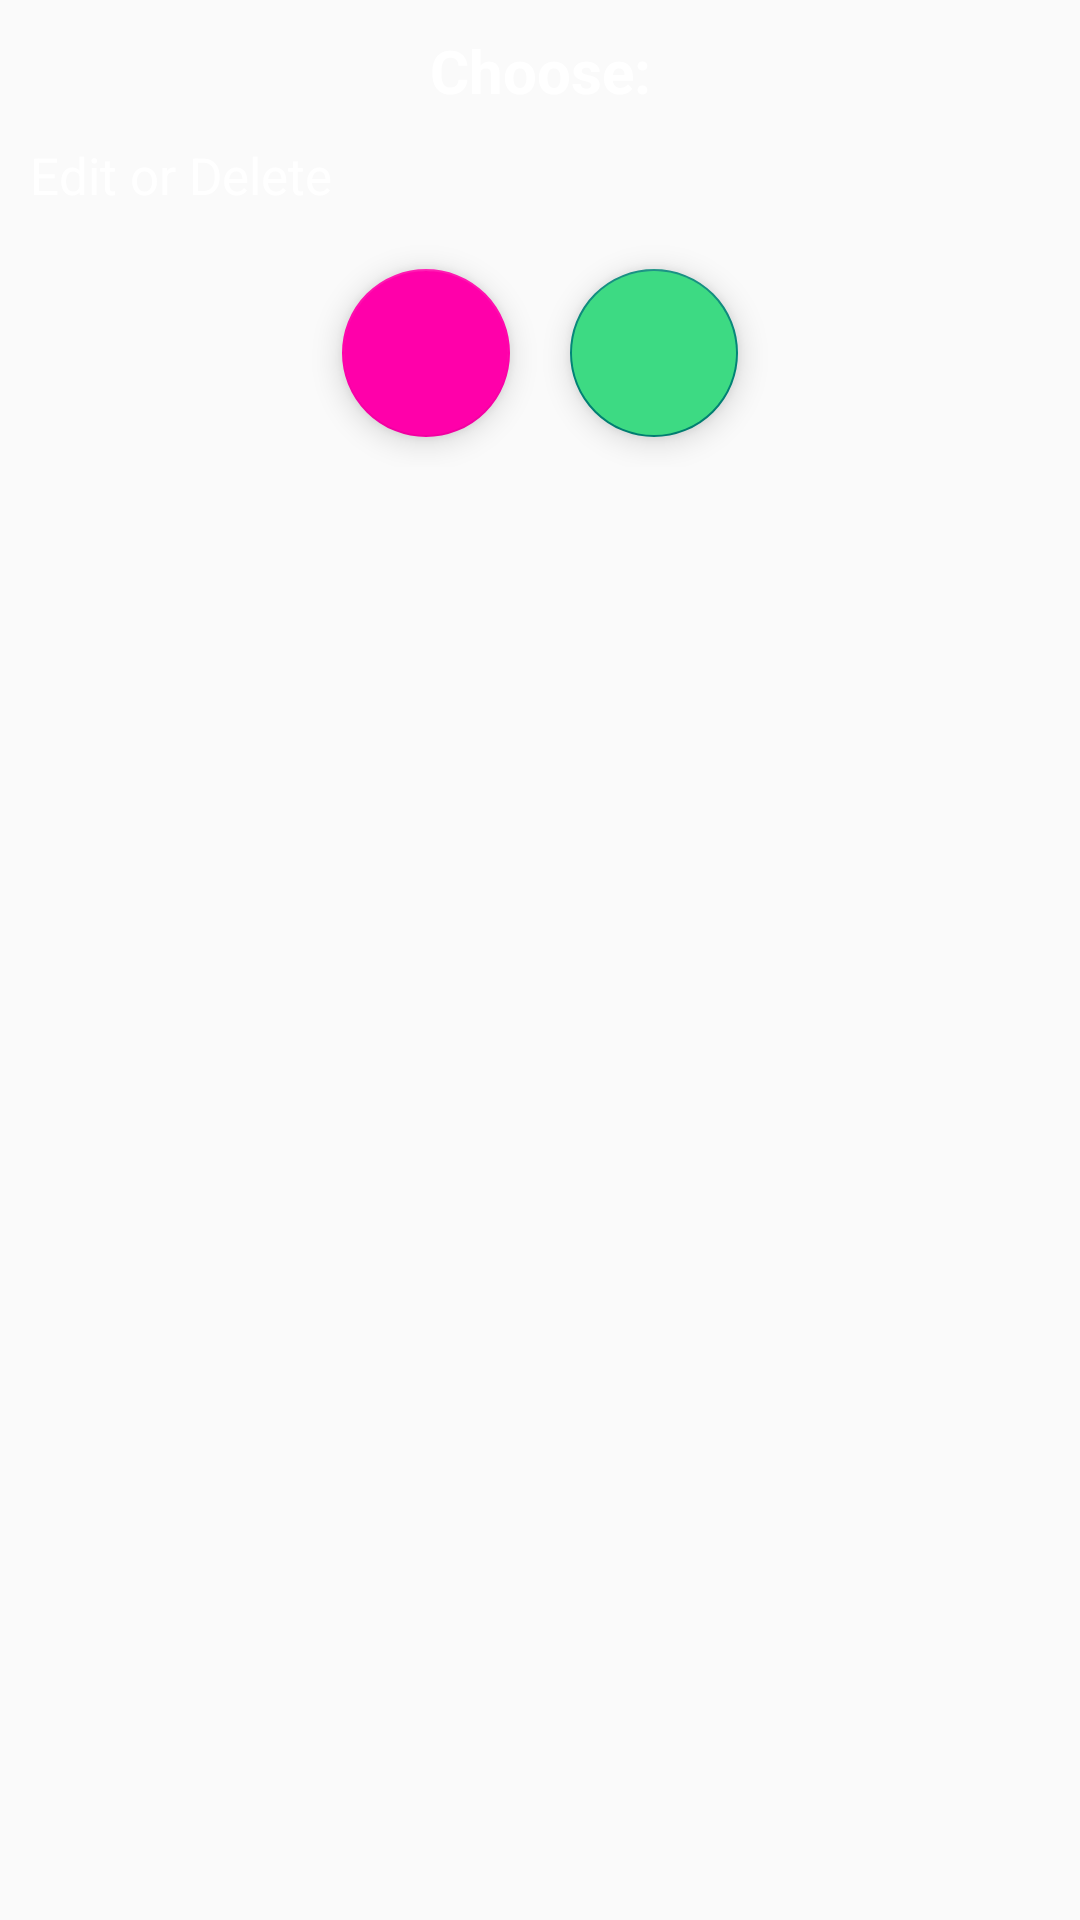

Android layout source for this screen:
<!-- AndroidManifest.xml: application theme Theme.StampSaver -->
<!-- res/layout/longpressdialog.xml -->
<?xml version="1.0" encoding="utf-8"?>
<RelativeLayout xmlns:android="http://schemas.android.com/apk/res/android"
    android:layout_width="match_parent"
    android:layout_height="match_parent"
    xmlns:app="http://schemas.android.com/apk/res-auto"
    android:layout_marginHorizontal="20dp">
    <TextView
        android:layout_width="match_parent"
        android:layout_height="wrap_content"
        android:text="Choose:"
        android:gravity="center"
        android:textSize="20sp"
        android:textColor="@color/white"
        android:id="@+id/heading"
        android:textStyle="bold"
        android:paddingTop="10dp"
        />

    <TextView
        android:id="@+id/txlongp"
        android:layout_width="match_parent"
        android:layout_height="wrap_content"
        android:layout_below="@+id/heading"
        android:layout_marginTop="10dp"
        android:gravity="left"
        android:textColor="@color/white"
        android:paddingHorizontal="10dp"
        android:scrollHorizontally="true"
        android:text="Edit or Delete"
        android:textSize="17sp" />

    <LinearLayout
        android:layout_width="wrap_content"
        android:layout_height="wrap_content"
        android:orientation="horizontal"
        android:layout_below="@id/txlongp"
        android:layout_marginTop="10dp"
        android:layout_centerHorizontal="true">


        <com.google.android.material.floatingactionbutton.FloatingActionButton
            android:id="@+id/updatebt"
            android:layout_width="wrap_content"
            android:layout_height="wrap_content"
            android:layout_marginStart="10dp"
            app:backgroundTint="#ff00aa"
            android:tooltipText="Edit"
            android:layout_marginTop="10dp"
            android:layout_marginEnd="10dp"
            android:layout_marginBottom="10dp"
            android:src="@drawable/outline_mode_edit_24" />
        <com.google.android.material.floatingactionbutton.FloatingActionButton
            android:id="@+id/deletebt"
            android:layout_width="wrap_content"
            android:layout_height="wrap_content"
            android:layout_marginStart="10dp"
            android:tooltipText="Delete"
            android:layout_marginTop="10dp"
            android:layout_marginEnd="10dp"
            android:backgroundTint="@color/green"
            android:layout_marginBottom="10dp"
            android:src="@drawable/ic_delete" />

    </LinearLayout>

</RelativeLayout>
<!-- resources referenced by this layout -->
<resources>
  <color name="green">#3DDA83</color>
  <color name="white">#FFFFFFFF</color>
  <style name="Theme.StampSaver" parent="Theme.AppCompat.DayNight.NoActionBar">
          
          <item name="colorPrimary">@color/purple_500</item>
          <item name="colorPrimaryVariant">@color/purple_700</item>
          <item name="colorOnPrimary">@color/white</item>
          
          <item name="colorSecondary">@color/teal_200</item>
          <item name="colorSecondaryVariant">@color/teal_700</item>
          <item name="colorOnSecondary">@color/black</item>
          
          <item name="android:statusBarColor">@color/black</item>
          <item name="android:actionBarItemBackground">@color/white</item>
  
          
      </style>
  <color name="purple_500">#FF6200EE</color>
  <color name="purple_700">#FF3700B3</color>
  <color name="teal_200">#FF03DAC5</color>
  <color name="teal_700">#FF018786</color>
  <color name="black">#FF000000</color>
</resources>
